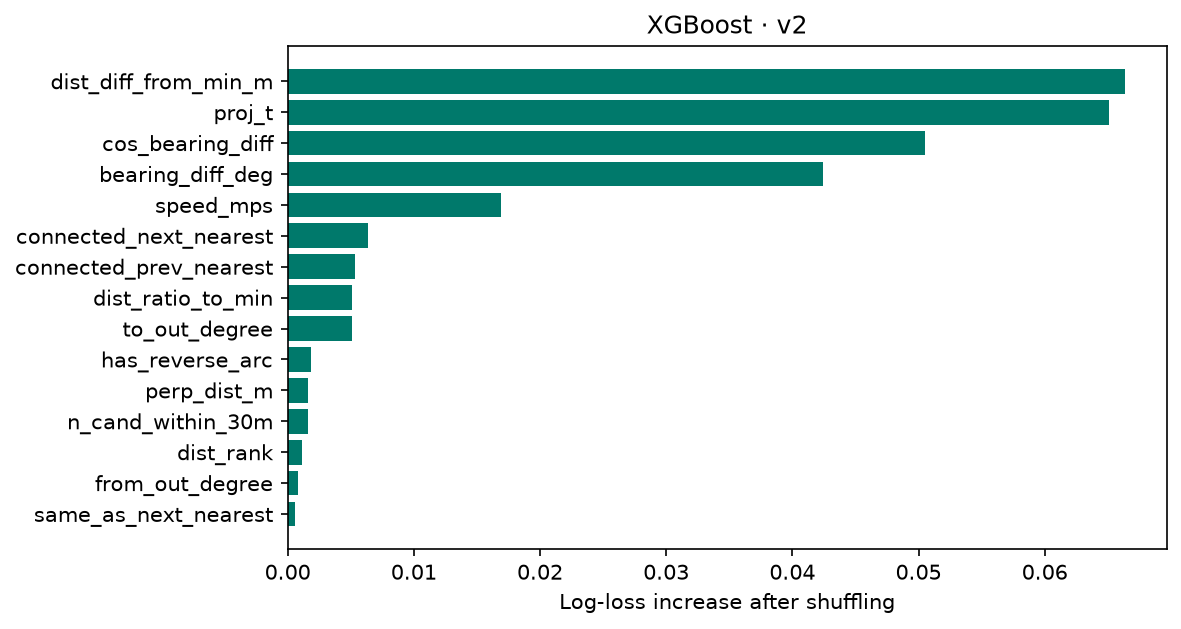

Data behind this chart, as committed beside it:
feature, importance, std
dist_diff_from_min_m, 0.06634, 0.002307
proj_t, 0.0651, 0.003286
cos_bearing_diff, 0.05052, 0.001571
bearing_diff_deg, 0.04244, 0.001761
speed_mps, 0.01688, 0.0001075
connected_next_nearest, 0.006366, 0.0003645
connected_prev_nearest, 0.005337, 0.0004136
dist_ratio_to_min, 0.005125, 0.0002952
to_out_degree, 0.005095, 0.0005862
has_reverse_arc, 0.001811, 0.0003057
perp_dist_m, 0.001638, 0.0003234
n_cand_within_30m, 0.001574, 8.790471102085843e-05
dist_rank, 0.001102, 0.0002208
from_out_degree, 0.0008542, 0.0001762
same_as_next_nearest, 0.000612, 9.652346878599852e-05
dist_to_end_m, 0.0005647, 7.949551655808081e-05
arc_len_m, 0.0004864, 0.0001563
same_as_prev_nearest, 0.0004588, 4.952469029055195e-05
dist_to_start_m, 0.0003873, 5.64171194782327e-05
dist_zscore, 0.0003795, 0.0001317
local_road_density, 0.000311, 4.691594139607098e-05
n_cand_within_15m, 0.0002042, 6.891429048051861e-05
accel_mps2, 8.886555830637614e-05, 9.745846171025509e-05
is_fallback_cand, 0.0, 0.0
gps_gap_flag, -1.2777745723724365e-05, 6.749990273528065e-06
dt_s, -2.442797025044759e-05, 1.3611491410482099e-05
to_in_degree, -0.0001748, 4.234457382828536e-05
